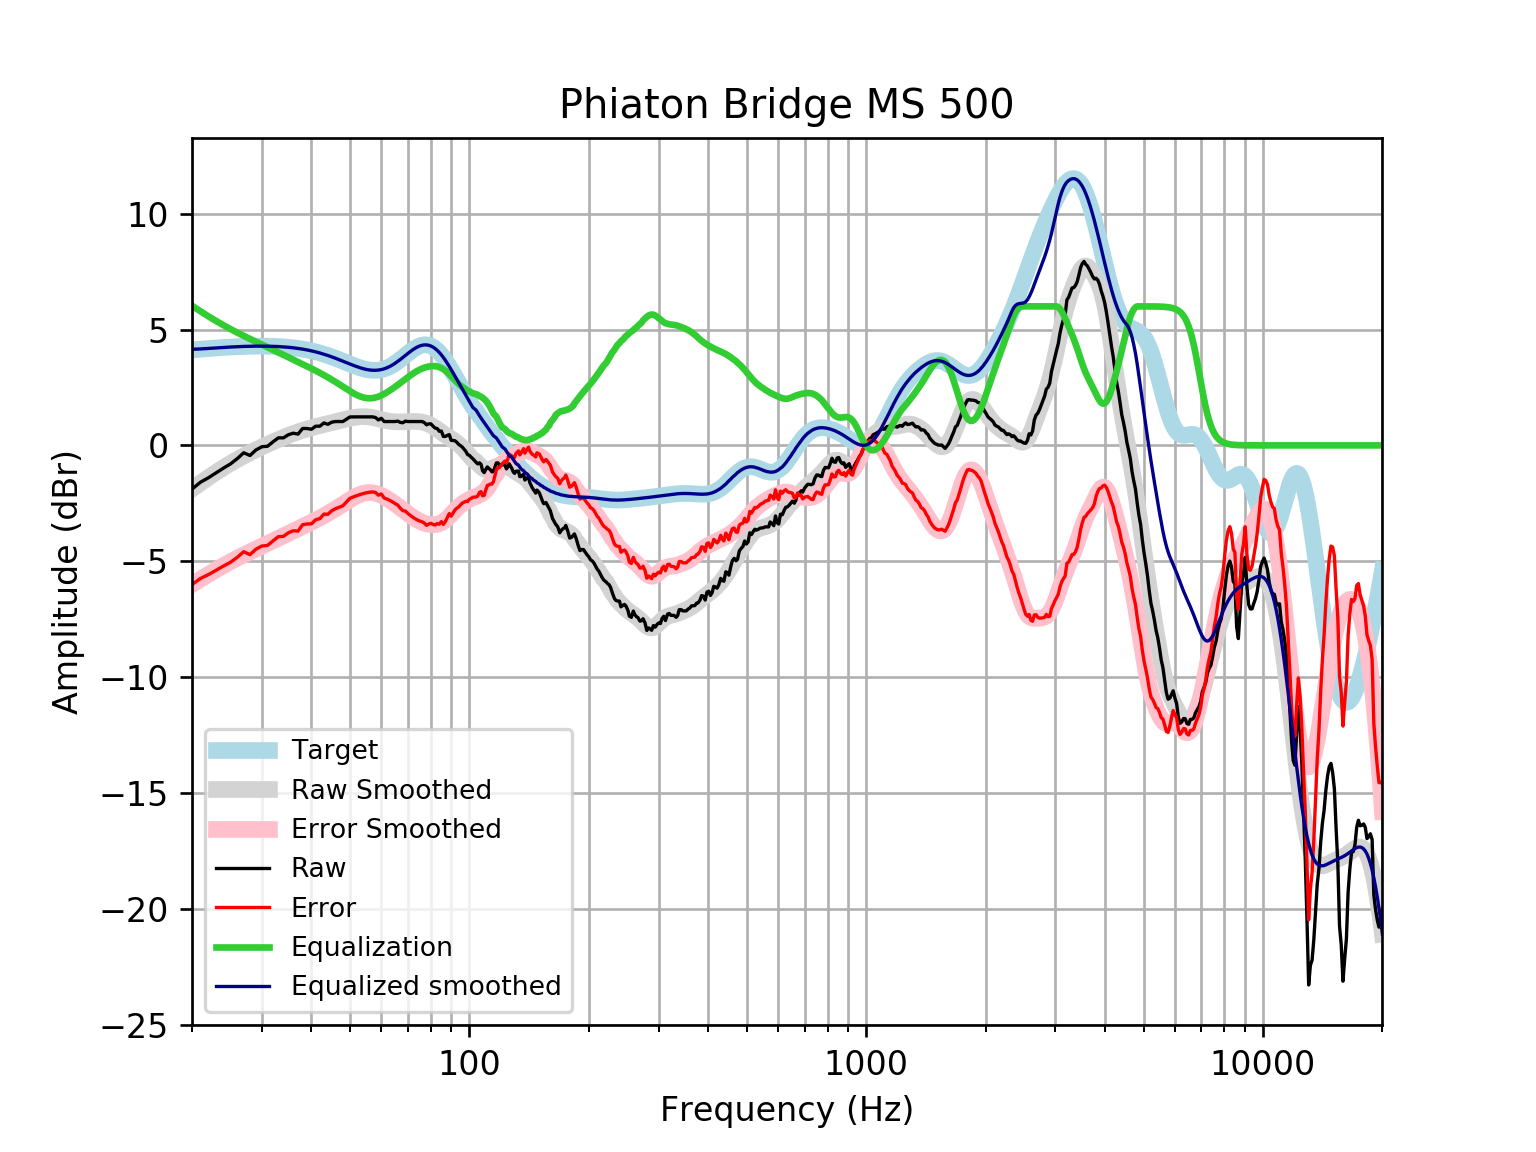

The table this chart was drawn from, first rows:
frequency, raw, error, smoothed, error_smoothed, equalization, equalized_raw, equalized_smoothed, target
20, -1.887, -6.008, -1.882, -6.003, 6.028, 4.141, 4.146, 4.121
21, -1.591, -5.744, -1.625, -5.778, 5.788, 4.197, 4.163, 4.152
22, -1.397, -5.577, -1.386, -5.567, 5.569, 4.173, 4.183, 4.18
23, -1.183, -5.388, -1.165, -5.37, 5.37, 4.187, 4.205, 4.205
24, -0.9821, -5.209, -0.9608, -5.188, 5.188, 4.205, 4.227, 4.227
25, -0.8008, -5.046, -0.7758, -5.021, 5.021, 4.22, 4.245, 4.245
26, -0.5733, -4.833, -0.608, -4.867, 4.867, 4.294, 4.259, 4.259
27, -0.3183, -4.589, -0.4558, -4.727, 4.727, 4.408, 4.271, 4.271
28, -0.4365, -4.715, -0.3168, -4.595, 4.595, 4.159, 4.279, 4.278
29, -0.1942, -4.477, -0.1883, -4.471, 4.471, 4.277, 4.283, 4.283
30, -0.05872, -4.342, -0.06828, -4.352, 4.352, 4.294, 4.284, 4.284
31, -0.03667, -4.318, 0.04482, -4.237, 4.237, 4.2, 4.281, 4.281
32, 0.1527, -4.122, 0.1516, -4.123, 4.123, 4.276, 4.275, 4.275
33, 0.3254, -3.94, 0.2521, -4.013, 4.013, 4.338, 4.265, 4.265
34, 0.3254, -3.926, 0.3459, -3.905, 3.905, 4.231, 4.251, 4.251
35, 0.4618, -3.771, 0.4324, -3.801, 3.801, 4.263, 4.233, 4.233
36, 0.5265, -3.685, 0.5116, -3.699, 3.699, 4.226, 4.211, 4.211
37, 0.4863, -3.699, 0.5835, -3.601, 3.601, 4.088, 4.185, 4.185
38, 0.7304, -3.424, 0.6487, -3.505, 3.505, 4.236, 4.154, 4.155
39, 0.7277, -3.392, 0.7078, -3.411, 3.411, 4.139, 4.119, 4.12
40, 0.6965, -3.384, 0.7618, -3.317, 3.317, 4.014, 4.079, 4.08
41, 0.8283, -3.208, 0.8114, -3.224, 3.224, 4.052, 4.035, 4.037
42, 0.8283, -3.161, 0.8574, -3.13, 3.13, 3.958, 3.987, 3.989
43, 0.9691, -2.968, 0.9006, -3.035, 3.035, 4.004, 3.935, 3.937
44, 0.9087, -2.973, 0.9419, -2.938, 2.938, 3.846, 3.88, 3.881
45, 1.002, -2.821, 0.982, -2.839, 2.839, 3.841, 3.821, 3.823
46, 1.029, -2.733, 1.022, -2.739, 2.739, 3.768, 3.76, 3.762
47, 1.029, -2.67, 1.061, -2.637, 2.637, 3.666, 3.698, 3.7
48, 1.029, -2.607, 1.1, -2.535, 2.535, 3.564, 3.635, 3.636
49, 1.13, -2.444, 1.137, -2.435, 2.435, 3.565, 3.572, 3.574
50, 1.227, -2.286, 1.171, -2.34, 2.34, 3.567, 3.512, 3.512
51, 1.231, -2.223, 1.201, -2.253, 2.253, 3.484, 3.454, 3.454
52, 1.231, -2.169, 1.223, -2.177, 2.177, 3.408, 3.4, 3.4
53, 1.231, -2.121, 1.237, -2.116, 2.116, 3.346, 3.352, 3.351
54, 1.231, -2.079, 1.241, -2.07, 2.07, 3.301, 3.311, 3.31
55, 1.231, -2.046, 1.236, -2.042, 2.042, 3.273, 3.279, 3.276
56, 1.231, -2.022, 1.222, -2.033, 2.033, 3.263, 3.255, 3.253
57, 1.231, -2.008, 1.201, -2.041, 2.041, 3.272, 3.242, 3.239
58, 1.204, -2.032, 1.174, -2.066, 2.066, 3.27, 3.24, 3.237
59, 1.098, -2.149, 1.144, -2.106, 2.106, 3.203, 3.25, 3.246
60, 1.17, -2.098, 1.114, -2.158, 2.158, 3.328, 3.272, 3.268
61, 1.029, -2.272, 1.085, -2.22, 2.22, 3.25, 3.305, 3.301
62, 1.029, -2.317, 1.06, -2.29, 2.29, 3.319, 3.35, 3.346
63, 1.029, -2.373, 1.041, -2.365, 2.365, 3.395, 3.406, 3.402
64, 1.029, -2.438, 1.026, -2.445, 2.445, 3.474, 3.471, 3.468
65, 1.029, -2.512, 1.018, -2.527, 2.527, 3.556, 3.545, 3.542
66, 1.046, -2.576, 1.014, -2.611, 2.611, 3.657, 3.625, 3.622
67, 0.9924, -2.715, 1.014, -2.695, 2.695, 3.688, 3.709, 3.707
68, 0.9779, -2.818, 1.017, -2.779, 2.779, 3.757, 3.796, 3.796
69, 1.048, -2.836, 1.021, -2.863, 2.863, 3.91, 3.884, 3.884
70, 1.029, -2.941, 1.026, -2.943, 2.943, 3.973, 3.97, 3.97
71, 1.029, -3.023, 1.031, -3.02, 3.02, 4.05, 4.051, 4.053
72, 1.029, -3.099, 1.033, -3.093, 3.093, 4.122, 4.126, 4.128
73, 1.029, -3.166, 1.033, -3.159, 3.159, 4.189, 4.192, 4.195
74, 1.029, -3.222, 1.029, -3.219, 3.219, 4.249, 4.248, 4.251
75, 1.029, -3.266, 1.02, -3.272, 3.272, 4.301, 4.291, 4.295
76, 1.029, -3.296, 1.005, -3.317, 3.317, 4.346, 4.321, 4.325
77, 0.9871, -3.354, 0.9829, -3.353, 3.353, 4.341, 4.336, 4.341
78, 0.8893, -3.451, 0.9536, -3.382, 3.382, 4.272, 4.336, 4.34
79, 0.9288, -3.395, 0.9163, -3.404, 3.404, 4.332, 4.32, 4.324
... 553 more rows
